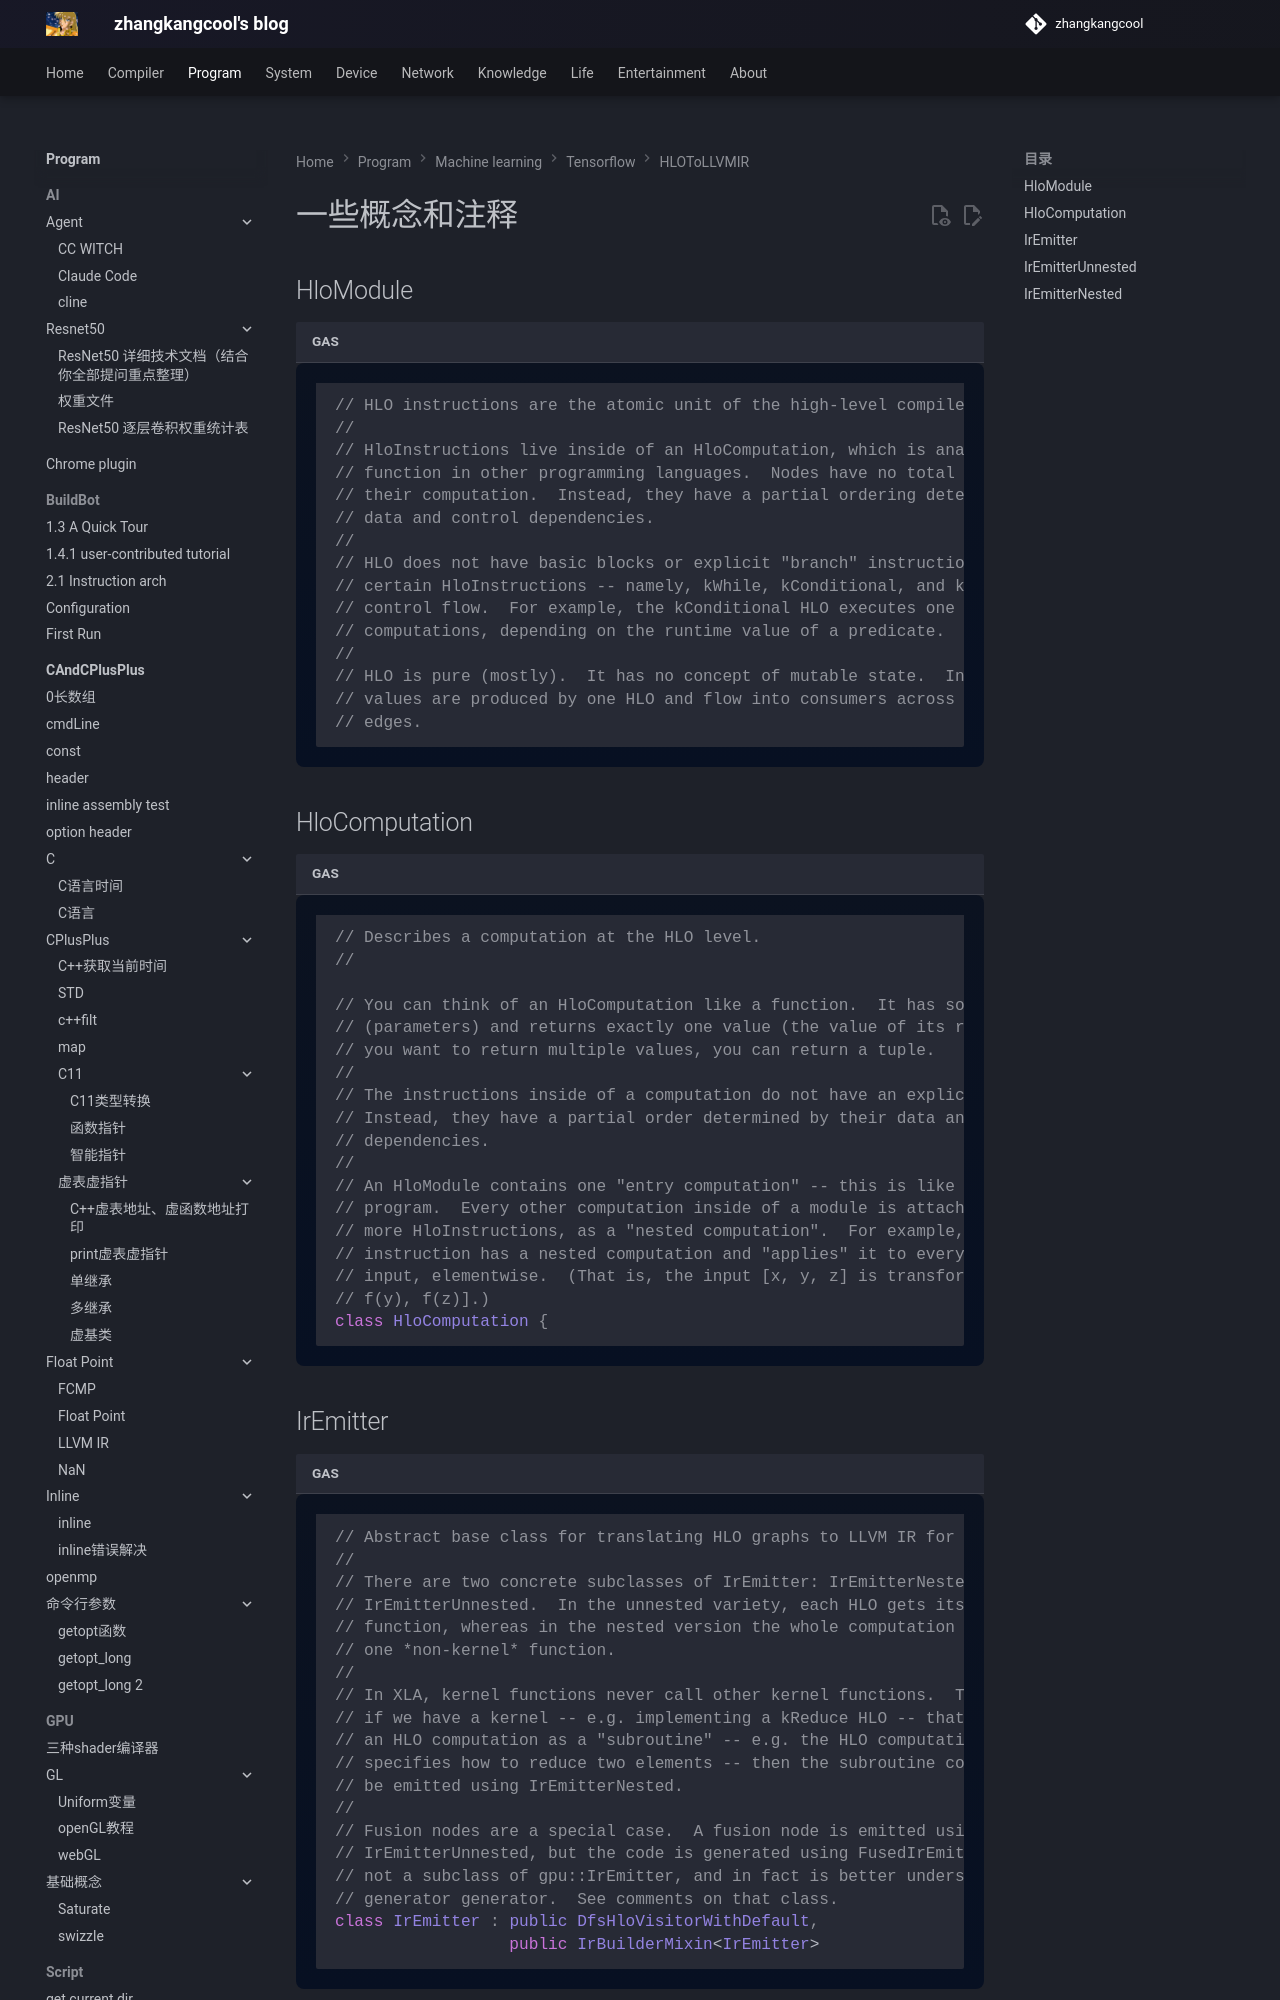

repository: zhangkangcool/zhangkangcool.github.io · page: Program/machine learning/tensorflow/HLOToLLVMIR/一些概念和注释/index.html · generator: mkdocs

<h1 align="center">一些概念和注释</h1>


## HloModule

```asm
// HLO instructions are the atomic unit of the high-level compiler's IR.
//
// HloInstructions live inside of an HloComputation, which is analogous to a
// function in other programming languages.  Nodes have no total order within
// their computation.  Instead, they have a partial ordering determined by their
// data and control dependencies.
//
// HLO does not have basic blocks or explicit "branch" instructions.  Instead,
// certain HloInstructions -- namely, kWhile, kConditional, and kCall -- encode
// control flow.  For example, the kConditional HLO executes one of two possible
// computations, depending on the runtime value of a predic
